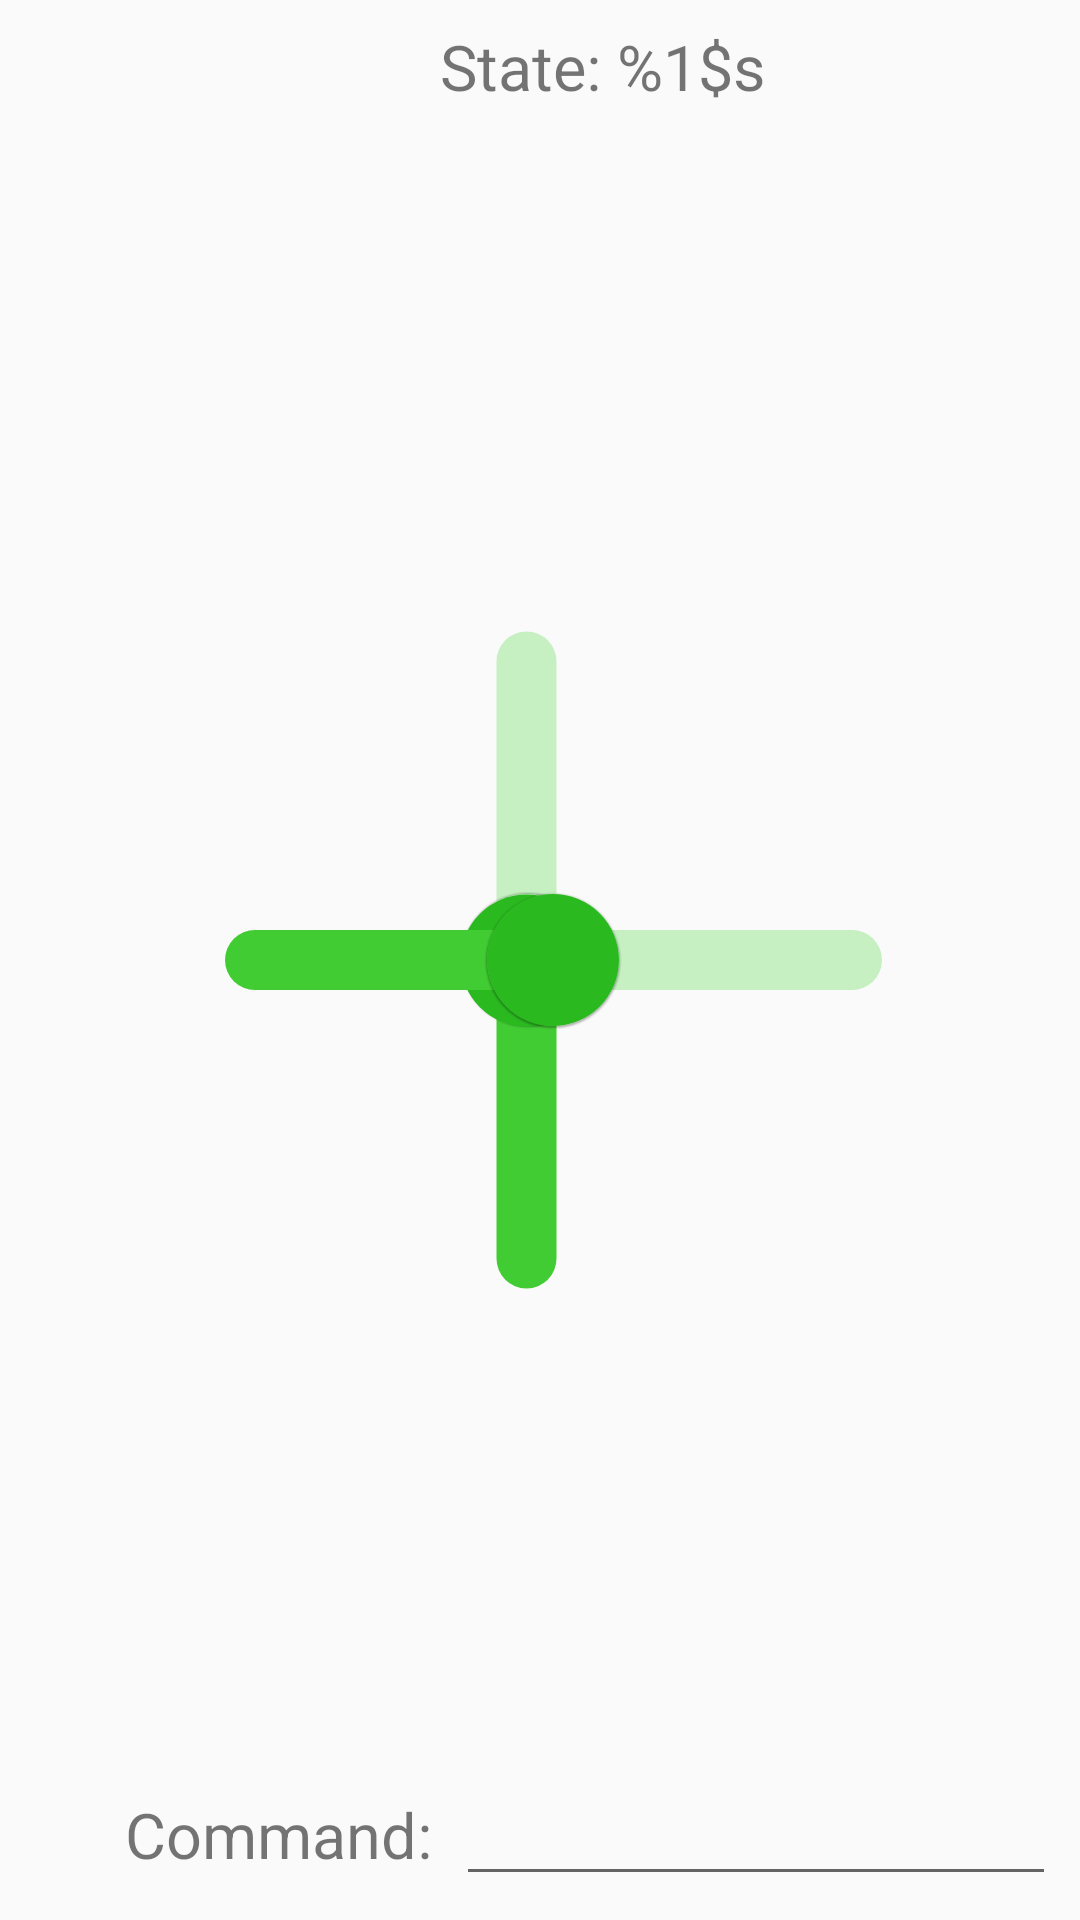

Reconstruct the res/layout file that produces this screen, plus the resources it refers to.
<!-- AndroidManifest.xml: application theme AppTheme -->
<!-- res/layout/screen_btspp.xml -->
<?xml version="1.0" encoding="utf-8"?>
<androidx.constraintlayout.widget.ConstraintLayout xmlns:android="http://schemas.android.com/apk/res/android"
    xmlns:app="http://schemas.android.com/apk/res-auto"
    android:layout_width="match_parent"
    android:layout_height="match_parent">

    <com.google.android.material.slider.Slider
        android:id="@+id/acceleration"
        android:layout_width="255dp"
        android:layout_height="wrap_content"
        android:layout_marginStart="48dp"
        android:rotation="270"
        android:value="0"
        android:valueFrom="-255"
        android:valueTo="255"
        app:labelBehavior="gone"
        app:layout_constraintBottom_toBottomOf="parent"
        app:layout_constraintStart_toStartOf="parent"
        app:layout_constraintTop_toTopOf="parent"
        style="@style/MySlider"/>

    <com.google.android.material.slider.Slider
        android:id="@+id/steering"
        android:layout_width="255dp"
        android:layout_height="wrap_content"
        android:layout_marginEnd="48dp"
        android:value="0"
        android:valueFrom="-255"
        android:valueTo="255"
        app:labelBehavior="gone"
        app:layout_constraintBottom_toBottomOf="parent"
        app:layout_constraintEnd_toEndOf="parent"
        app:layout_constraintTop_toTopOf="parent"
        style="@style/MySlider"/>

    <com.google.android.material.textview.MaterialTextView
        android:id="@+id/state"
        android:layout_width="wrap_content"
        android:layout_height="wrap_content"
        android:layout_marginTop="8dp"
        android:text="@string/state"
        android:textSize="21sp"
        app:layout_constraintEnd_toEndOf="parent"
        app:layout_constraintStart_toStartOf="@+id/text"
        app:layout_constraintTop_toTopOf="parent" />

    <com.google.android.material.textview.MaterialTextView
        android:id="@+id/text"
        android:layout_width="wrap_content"
        android:layout_height="wrap_content"
        android:layout_marginEnd="8dp"
        android:text="@string/command"
        android:textSize="21sp"
        app:layout_constraintBottom_toBottomOf="@+id/commander"
        app:layout_constraintEnd_toStartOf="@+id/commander"
        app:layout_constraintTop_toTopOf="@+id/commander" />

    <com.google.android.material.textfield.TextInputEditText
        android:id="@+id/commander"
        android:layout_width="200dp"
        android:layout_marginEnd="8dp"
        android:layout_marginBottom="8dp"
        android:layout_height="wrap_content"
        app:layout_constraintBottom_toBottomOf="parent"
        app:layout_constraintEnd_toEndOf="parent" />

</androidx.constraintlayout.widget.ConstraintLayout>
<!-- resources referenced by this layout -->
<resources>
  <string name="command">Command:</string>
  <string name="state">State: %1$s</string>
  <style name="MySlider" parent="Widget.MaterialComponents.Slider">
          <item name="thumbColor">#2bb920</item>
          <item name="thumbRadius">22dp</item>
          <item name="trackHeight">20dp</item>
          <item name="trackColorActive">#42cc33</item>
          <item name="trackColorInactive">#c6f0c2</item>
          <item name="haloRadius">0dp</item>
      </style>
  <style name="AppTheme" parent="Theme.MaterialComponents.Light.Bridge">
          
          <item name="colorPrimary">@color/colorPrimary</item>
          <item name="colorPrimaryDark">@color/colorPrimaryDark</item>
          <item name="colorAccent">@color/colorAccent</item>
      </style>
  <!-- not gathered from this repository: default colours our renderer supplied (Android Studio template values) -->
  <color name="colorPrimary">#FF6200EE</color>
  <color name="colorPrimaryDark">#FF3700B3</color>
  <color name="colorAccent">#FF03DAC5</color>
</resources>
